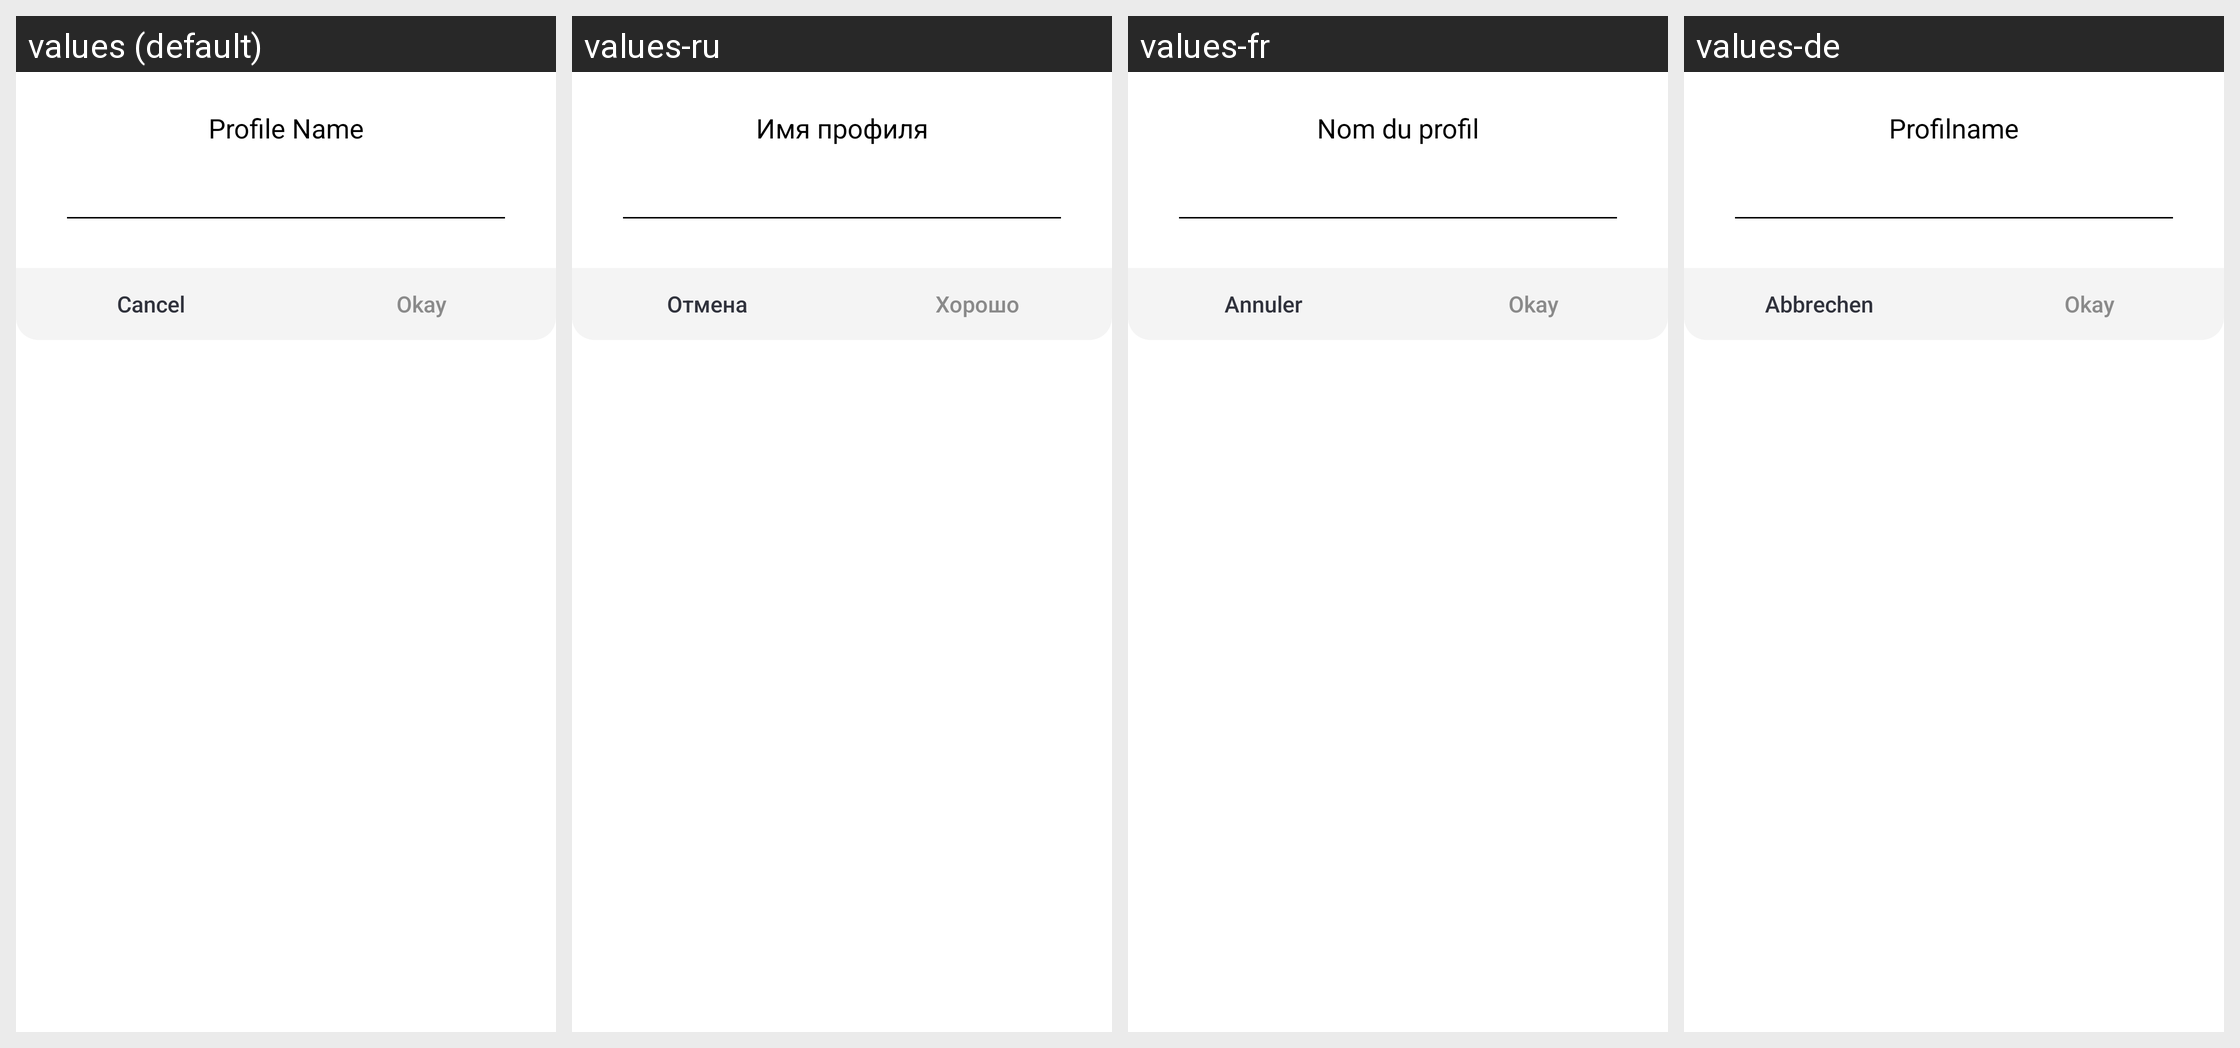

Locale-by-locale string values for the Android screen shown in this grid:
Android screen res/layout/settings_profile_name_dialog.xml rendered under 4 locales, left to right: values (default), values-ru, values-fr, values-de. Device: Nexus 5 (rendered at 1080×1920; each locale shown at half size, 540×960, under a caption strip naming it); theme AppTheme.
Other locales in the repository, not shown: values-es.
Strings drawn on this screen, with the default value and each locale's value (text and hints the layout hard-codes, and strings that could not be matched under every locale, appear in the picture but are not listed):

title_profile_name
  values: Profile Name
  values-ru: Имя профиля
  values-fr: Nom du profil
  values-de: Profilname

cancel
  values: Cancel
  values-ru: Отмена
  values-fr: Annuler
  values-de: Abbrechen

ok
  values: Okay
  values-ru: Хорошо
  values-fr: Okay
  values-de: Okay
